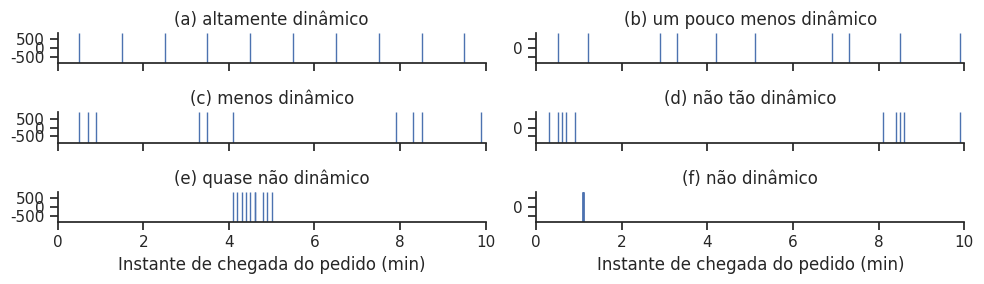

Generate this figure with matplotlib: (Note: this script raises an exception after producing the figure.)
import pandas as pd
import seaborn as sns
import matplotlib.pyplot as plt
sns.set(style='ticks', font="Times New Roman")

data = (
    {'seq': [i for i in range(1, 7) for j in range(1, 11)],
     'value': [0.5, 1.5, 2.5, 3.5, 4.5, 5.5, 6.5, 7.5, 8.5, 9.5,
               0.5, 1.2, 2.9, 3.3, 4.2, 5.1, 6.9, 7.3, 8.5, 9.9,
               0.5, 0.7, 0.9, 3.3, 3.5, 4.1, 7.9, 8.3, 8.5, 9.9,
               0.5, 0.7, 0.9, 0.3, 0.6, 8.1, 8.4, 8.5, 8.6, 9.9,
               4.1, 4.2, 4.3, 4.4, 4.5, 4.6, 4.6, 4.8, 4.9, 5.0,
               1.1, 1.1, 1.1, 1.1, 1.1, 1.1, 1.1, 1.1, 1.1, 1.1]}
)
df = (
    pd.DataFrame(data)
      .assign(level=lambda x: x.seq.map(
        {1: '(a) altamente dinâmico',
         2: '(b) um pouco menos dinâmico',
         3: '(c) menos dinâmico',
         4: '(d) não tão dinâmico',
         5: '(e) quase não dinâmico',
         6: '(f) não dinâmico'}
        )
    )
)
g = sns.FacetGrid(df, col='level', col_wrap=2, height=1, aspect=5)
g.map(sns.rugplot, 'value', height=1)
g.set_titles('{col_name}')
g.set_xlabels('Instante de chegada do pedido (min)')
g.set(xlim=(0, 10))
plt.tight_layout()
plt.savefig('./fig/dynamism_sample.eps')
plt.savefig('./fig/dynamism_sample.png')
